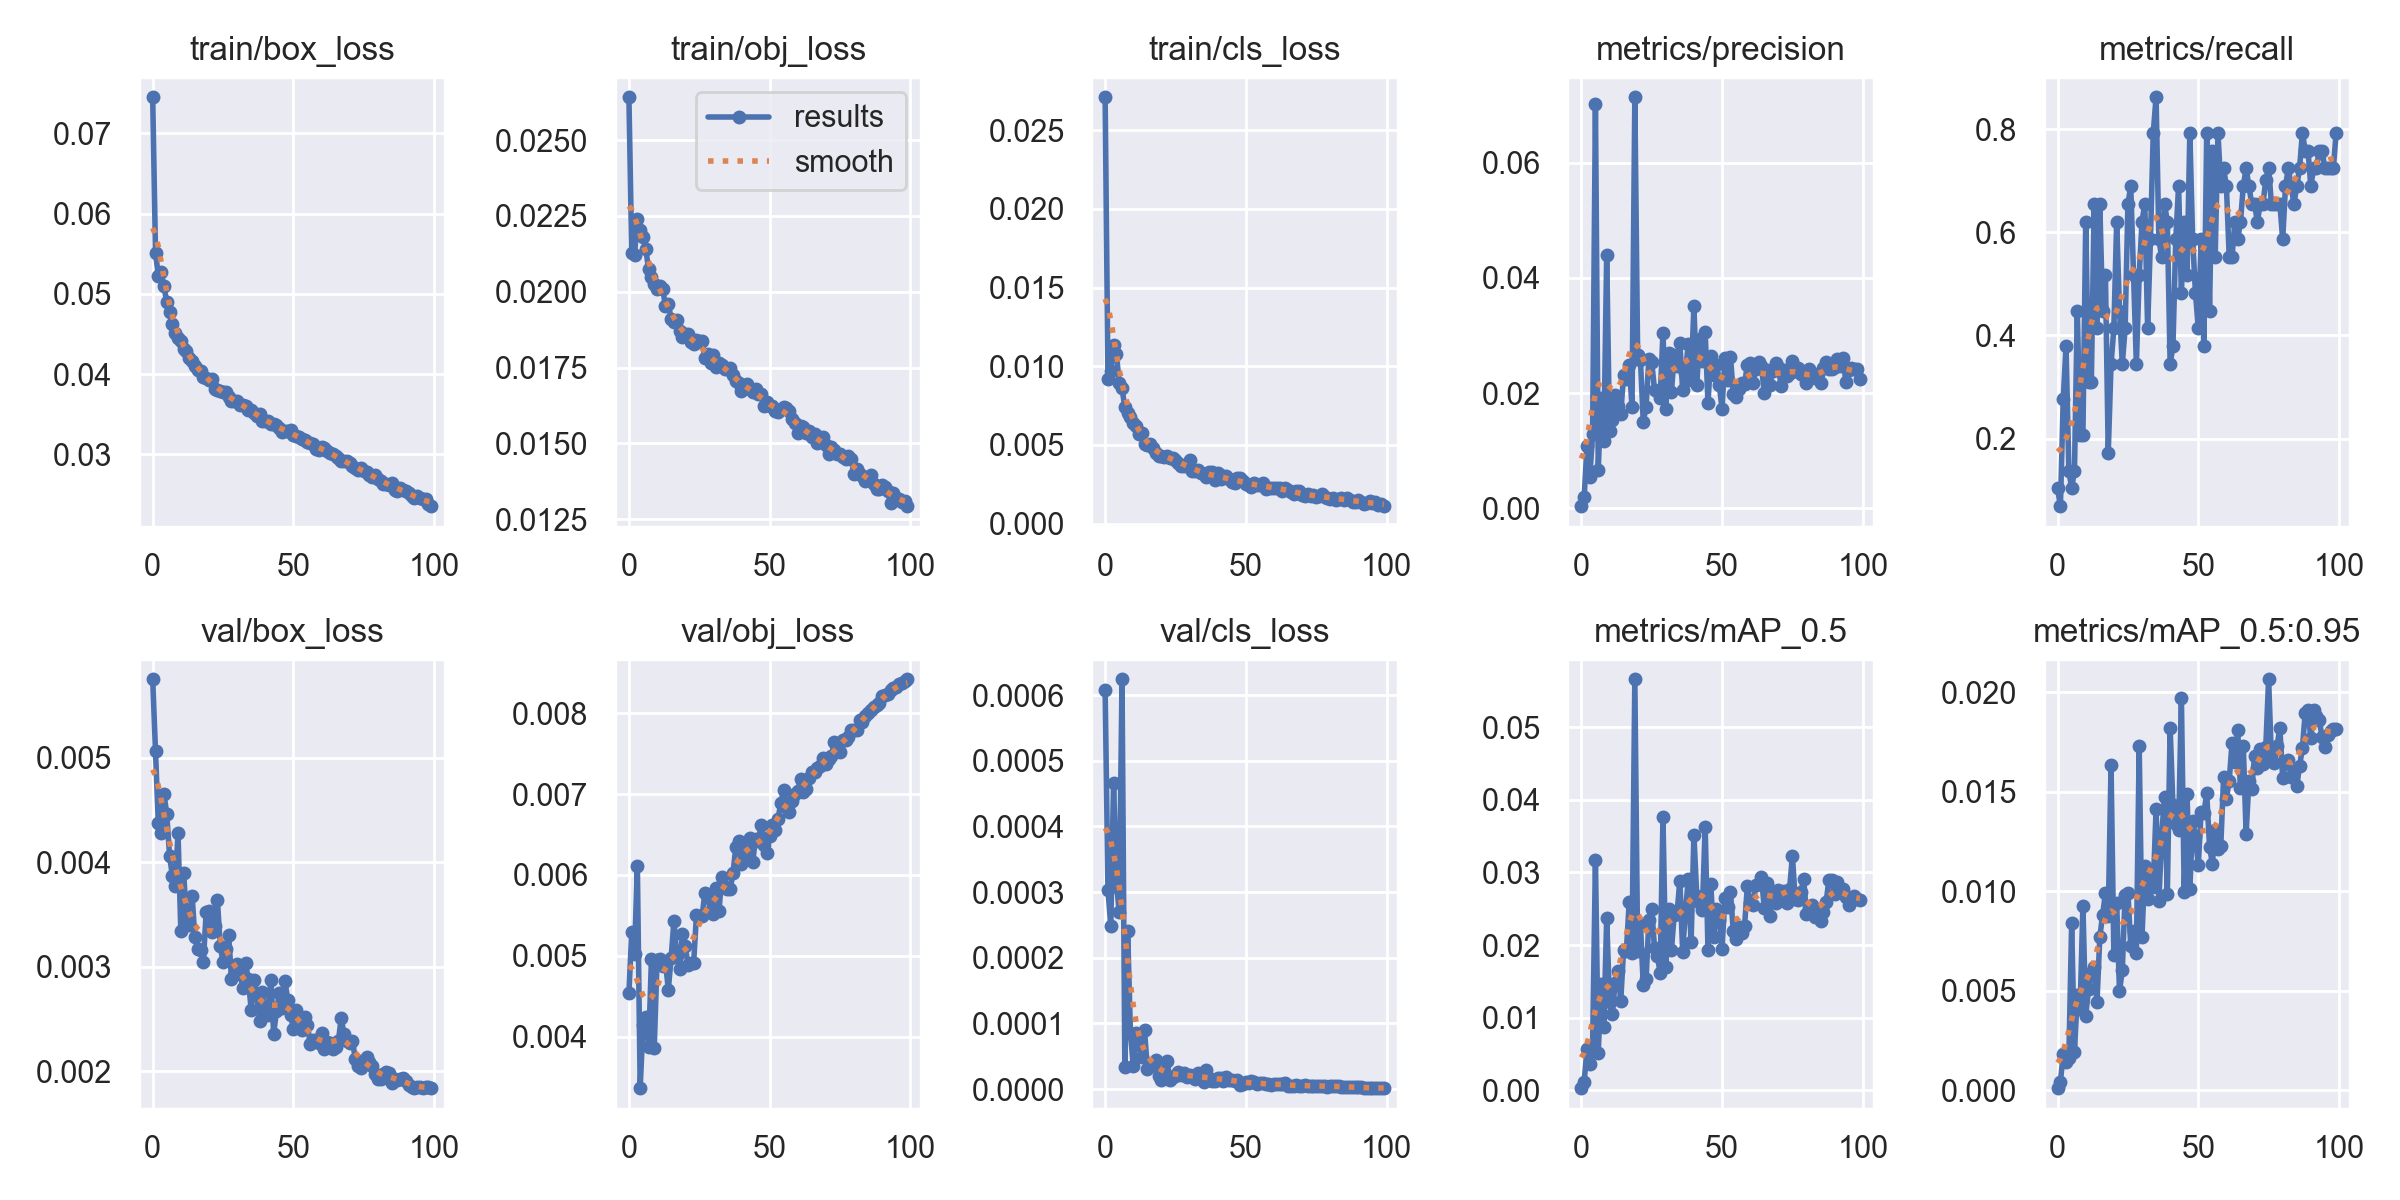

The data file committed next to this chart (first rows):
epoch, train/box_loss, train/obj_loss, train/cls_loss, metrics/precision, metrics/recall, metrics/mAP_0.5, metrics/mAP_0.5:0.95, val/box_loss, val/obj_loss, val/cls_loss, x/lr0, x/lr1, x/lr2
0, 0.07448, 0.02642, 0.02709, 0.0003501, 0.1035, 0.0002969, 9.3868e-05, 0.00575, 0.004538, 0.0006076, 0.07012, 0.00332, 0.00332
1, 0.05512, 0.02126, 0.009211, 0.00192, 0.06897, 0.001179, 0.0004148, 0.005059, 0.0053, 0.0003032, 0.04006, 0.006587, 0.006587
2, 0.05227, 0.02123, 0.009702, 0.01085, 0.2759, 0.005753, 0.001798, 0.004372, 0.00503, 0.0002491, 0.009925, 0.009789, 0.009789
3, 0.05268, 0.02239, 0.01133, 0.005453, 0.3793, 0.00366, 0.00139, 0.004277, 0.006114, 0.0004669, 0.009703, 0.009703, 0.009703
4, 0.05091, 0.02205, 0.01076, 0.01287, 0.1379, 0.006243, 0.001617, 0.004655, 0.003366, 0.0003162, 0.009703, 0.009703, 0.009703
5, 0.049, 0.02181, 0.008955, 0.07017, 0.1035, 0.03166, 0.008384, 0.004461, 0.004142, 0.0002693, 0.009604, 0.009604, 0.009604
6, 0.04775, 0.0214, 0.008598, 0.00672, 0.1379, 0.005132, 0.001934, 0.004063, 0.004243, 0.0006243, 0.009505, 0.009505, 0.009505
7, 0.04629, 0.02074, 0.007385, 0.0192, 0.4483, 0.01464, 0.004775, 0.003867, 0.00387, 3.4008e-05, 0.009406, 0.009406, 0.009406
8, 0.04517, 0.02048, 0.007021, 0.01167, 0.2069, 0.008751, 0.004073, 0.003772, 0.004958, 0.0002407, 0.009307, 0.009307, 0.009307
9, 0.04444, 0.02025, 0.006765, 0.04405, 0.2069, 0.02373, 0.009271, 0.004279, 0.003857, 8.5145e-05, 0.009208, 0.009208, 0.009208
10, 0.04407, 0.02008, 0.006362, 0.01333, 0.6207, 0.01222, 0.003743, 0.003338, 0.004945, 3.5188e-05, 0.009109, 0.009109, 0.009109
11, 0.04307, 0.02019, 0.006204, 0.01528, 0.3103, 0.01055, 0.005084, 0.003892, 0.004966, 8.4602e-05, 0.00901, 0.00901, 0.00901
12, 0.04286, 0.0201, 0.005708, 0.0197, 0.3103, 0.01482, 0.005901, 0.003481, 0.004876, 6.7433e-05, 0.008911, 0.008911, 0.008911
13, 0.04205, 0.01952, 0.005738, 0.01777, 0.6552, 0.01641, 0.006172, 0.003402, 0.004925, 4.8951e-05, 0.008812, 0.008812, 0.008812
14, 0.04168, 0.0196, 0.005065, 0.01644, 0.4138, 0.01233, 0.004423, 0.003681, 0.004584, 8.94e-05, 0.008713, 0.008713, 0.008713
15, 0.04104, 0.01912, 0.005016, 0.02307, 0.6552, 0.01936, 0.007683, 0.00328, 0.004977, 3.0181e-05, 0.008614, 0.008614, 0.008614
16, 0.04057, 0.019, 0.005086, 0.02247, 0.4483, 0.01923, 0.008808, 0.00317, 0.005431, 3.4699e-05, 0.008515, 0.008515, 0.008515
17, 0.04037, 0.01906, 0.004815, 0.02491, 0.5172, 0.0259, 0.009902, 0.003161, 0.004995, 3.7851e-05, 0.008416, 0.008416, 0.008416
18, 0.03967, 0.01869, 0.00451, 0.01762, 0.1724, 0.01893, 0.008752, 0.003043, 0.004837, 4.4766e-05, 0.008317, 0.008317, 0.008317
19, 0.03952, 0.01851, 0.004297, 0.07139, 0.3448, 0.05658, 0.01634, 0.003523, 0.005266, 1.9861e-05, 0.008218, 0.008218, 0.008218
20, 0.03932, 0.01861, 0.004272, 0.0266, 0.4138, 0.01923, 0.006797, 0.003529, 0.005122, 1.3877e-05, 0.008119, 0.008119, 0.008119
21, 0.03933, 0.01862, 0.004212, 0.02571, 0.6207, 0.02282, 0.009396, 0.003335, 0.004893, 2.6822e-05, 0.00802, 0.00802, 0.00802
22, 0.03815, 0.01833, 0.004279, 0.015, 0.4483, 0.01446, 0.00497, 0.003394, 0.004914, 4.3448e-05, 0.007921, 0.007921, 0.007921
23, 0.03798, 0.01828, 0.004194, 0.01765, 0.3448, 0.0153, 0.006032, 0.003639, 0.004913, 1.3822e-05, 0.007822, 0.007822, 0.007822
24, 0.03784, 0.0184, 0.004188, 0.02595, 0.4138, 0.02339, 0.009828, 0.003202, 0.005502, 1.8248e-05, 0.007723, 0.007723, 0.007723
25, 0.03779, 0.01837, 0.00407, 0.02542, 0.6552, 0.02497, 0.009905, 0.003043, 0.00549, 1.9416e-05, 0.007624, 0.007624, 0.007624
26, 0.03774, 0.01836, 0.003876, 0.02056, 0.6897, 0.01961, 0.007261, 0.003171, 0.00549, 2.6562e-05, 0.007525, 0.007525, 0.007525
27, 0.03712, 0.01781, 0.003671, 0.02043, 0.5172, 0.01849, 0.007976, 0.003299, 0.005777, 2.1829e-05, 0.007426, 0.007426, 0.007426
28, 0.0367, 0.01795, 0.003642, 0.0191, 0.3448, 0.01621, 0.006872, 0.002887, 0.005752, 2.3729e-05, 0.007327, 0.007327, 0.007327
29, 0.03671, 0.01765, 0.003673, 0.03043, 0.5172, 0.03757, 0.01729, 0.002922, 0.00555, 1.9012e-05, 0.007228, 0.007228, 0.007228
30, 0.03666, 0.01791, 0.004028, 0.01721, 0.6207, 0.01693, 0.007683, 0.003026, 0.005524, 2.1715e-05, 0.007129, 0.007129, 0.007129
31, 0.03615, 0.01751, 0.003332, 0.02697, 0.6552, 0.02491, 0.01128, 0.002958, 0.005833, 1.8842e-05, 0.00703, 0.00703, 0.00703
32, 0.03612, 0.01764, 0.003326, 0.02015, 0.4138, 0.01929, 0.009616, 0.002798, 0.005553, 1.5167e-05, 0.006931, 0.006931, 0.006931
33, 0.03602, 0.01758, 0.003432, 0.02659, 0.5862, 0.02418, 0.01101, 0.003031, 0.005977, 2.4525e-05, 0.006832, 0.006832, 0.006832
34, 0.03555, 0.01744, 0.003229, 0.02474, 0.7931, 0.02433, 0.01021, 0.00288, 0.005853, 1.8117e-05, 0.006733, 0.006733, 0.006733
35, 0.03552, 0.01744, 0.003123, 0.02876, 0.8621, 0.02887, 0.01411, 0.002586, 0.005824, 1.0481e-05, 0.006634, 0.006634, 0.006634
36, 0.03517, 0.0175, 0.002983, 0.02051, 0.5862, 0.0191, 0.009494, 0.002872, 0.005825, 2.8376e-05, 0.006535, 0.006535, 0.006535
37, 0.03476, 0.01726, 0.003268, 0.02352, 0.5517, 0.02468, 0.01282, 0.002731, 0.006026, 1.6381e-05, 0.006436, 0.006436, 0.006436
38, 0.03505, 0.01707, 0.00328, 0.0286, 0.6552, 0.02906, 0.01476, 0.002479, 0.006348, 1.298e-05, 0.006337, 0.006337, 0.006337
39, 0.03415, 0.01699, 0.002765, 0.02229, 0.6207, 0.02036, 0.009884, 0.002759, 0.006425, 1.1896e-05, 0.006238, 0.006238, 0.006238
40, 0.0342, 0.01672, 0.003203, 0.03504, 0.3448, 0.03521, 0.01819, 0.002587, 0.006131, 1.6388e-05, 0.006139, 0.006139, 0.006139
41, 0.03418, 0.01684, 0.00282, 0.02136, 0.3793, 0.02677, 0.01433, 0.002534, 0.006348, 1.716e-05, 0.00604, 0.00604, 0.00604
42, 0.03374, 0.01697, 0.003027, 0.02947, 0.5862, 0.02572, 0.01338, 0.002873, 0.006265, 1.2973e-05, 0.005941, 0.005941, 0.005941
43, 0.03382, 0.01679, 0.003021, 0.02549, 0.6897, 0.02479, 0.01307, 0.002361, 0.006458, 1.8744e-05, 0.005842, 0.005842, 0.005842
44, 0.0337, 0.01669, 0.002805, 0.03062, 0.4828, 0.03628, 0.01971, 0.002572, 0.006163, 1.4064e-05, 0.005743, 0.005743, 0.005743
45, 0.03323, 0.01679, 0.002611, 0.01829, 0.6207, 0.01938, 0.009967, 0.002746, 0.00645, 1.3141e-05, 0.005644, 0.005644, 0.005644
46, 0.03279, 0.01661, 0.00259, 0.02649, 0.5172, 0.0284, 0.01489, 0.002606, 0.006417, 1.2094e-05, 0.005545, 0.005545, 0.005545
47, 0.03292, 0.01664, 0.002894, 0.02312, 0.7931, 0.02113, 0.01009, 0.002865, 0.006617, 1.4395e-05, 0.005446, 0.005446, 0.005446
48, 0.03292, 0.01623, 0.002877, 0.02496, 0.5862, 0.02492, 0.01355, 0.002679, 0.006366, 6.2609e-06, 0.005347, 0.005347, 0.005347
49, 0.033, 0.01638, 0.002693, 0.02139, 0.4828, 0.0235, 0.01276, 0.00254, 0.006268, 8.2537e-06, 0.005248, 0.005248, 0.005248
50, 0.03236, 0.01622, 0.002519, 0.01731, 0.4138, 0.01952, 0.01129, 0.002405, 0.006485, 1.0577e-05, 0.005149, 0.005149, 0.005149
51, 0.03225, 0.01624, 0.002472, 0.02604, 0.5862, 0.02644, 0.014, 0.002587, 0.006615, 8.8248e-06, 0.00505, 0.00505, 0.00505
52, 0.03218, 0.01606, 0.002311, 0.02227, 0.3793, 0.02521, 0.01392, 0.002463, 0.006555, 1.1578e-05, 0.004951, 0.004951, 0.004951
53, 0.0319, 0.01603, 0.002565, 0.02625, 0.7931, 0.02727, 0.01493, 0.002398, 0.006693, 1.0773e-05, 0.004852, 0.004852, 0.004852
54, 0.03177, 0.01614, 0.002471, 0.01979, 0.4483, 0.02188, 0.01225, 0.002515, 0.006895, 6.9911e-06, 0.004753, 0.004753, 0.004753
55, 0.03156, 0.01618, 0.002479, 0.01937, 0.7586, 0.02079, 0.01139, 0.002444, 0.007051, 9.0987e-06, 0.004654, 0.004654, 0.004654
56, 0.03143, 0.01618, 0.002557, 0.02069, 0.5517, 0.02254, 0.01306, 0.002257, 0.00684, 9.47e-06, 0.004555, 0.004555, 0.004555
57, 0.03129, 0.01607, 0.002202, 0.02176, 0.7931, 0.02172, 0.01211, 0.0023, 0.006777, 7.3421e-06, 0.004456, 0.004456, 0.004456
58, 0.03061, 0.01581, 0.002283, 0.02157, 0.6897, 0.02265, 0.01228, 0.002299, 0.00691, 7.0479e-06, 0.004357, 0.004357, 0.004357
59, 0.03056, 0.01566, 0.002285, 0.02489, 0.7241, 0.02812, 0.01572, 0.002273, 0.007003, 6.1552e-06, 0.004258, 0.004258, 0.004258
... 40 more rows
